Run: headless pygame with SDL's dummy video driver; simulated clock (each Clock.tick advances the game by its frame time, no real sleeping); random seed 0; keys injected as events and as key.get_pressed() state; no mouse input.
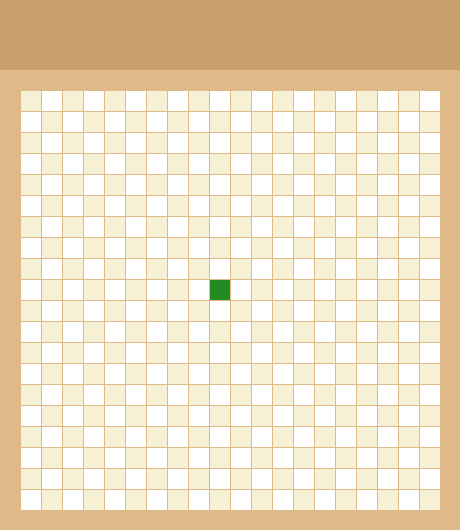
Frame 1 of 4 · flips 1–60 · no input
Frame 2 of 4 · flips 61–180 · tapped SPACE, RETURN · held RIGHT (→), D · screen unchanged from frame 1, image omitted
Frame 3 of 4 · flips 181–300 · held DOWN (↓), S · screen unchanged from frame 2, image omitted
Frame 4 of 4 · flips 301–420 · held LEFT (←), A, UP (↑), W · screen unchanged from frame 3, image omitted

The pygame program that drew these frames:

import pygame
import random
SIZE_BLOCK = 20
FRAME_COLOR = (223, 185, 136)
SQUARE_COLOR = (246, 240, 212)
SQUARE_COLOR_2 = (255, 255, 255)
SNAKE_COLOR = (34, 139, 34)
HEADER_COLOR = (200, 160, 110)
COUNT_BLOCKS = 20
MARGIN = 1
HEADER_SIZE = 70
size = [SIZE_BLOCK*COUNT_BLOCKS+2*COUNT_BLOCKS+MARGIN*COUNT_BLOCKS, SIZE_BLOCK*COUNT_BLOCKS+2*COUNT_BLOCKS+MARGIN*COUNT_BLOCKS + HEADER_SIZE]
screen = pygame.display.set_mode(size)
pygame.display.set_caption('Snake')

class SnakeBlock:
    def __init__(self, x, y):
        self.x = x
        self.y = y

snakeblock = [SnakeBlock(9, 9)]
def draw_block(color, row, column):
    pygame.draw.rect(screen, color, [SIZE_BLOCK + column * SIZE_BLOCK + MARGIN * (column + 1),
                                     HEADER_SIZE + COUNT_BLOCKS + row * SIZE_BLOCK + MARGIN * (row + 1),
                                     SIZE_BLOCK,
                                     SIZE_BLOCK])

while True:
    for event in pygame.event.get():
        if event.type == pygame.QUIT:
            pygame.quit()

    screen.fill(FRAME_COLOR)
    pygame.draw.rect(screen, HEADER_COLOR, [0, 0, size[0], HEADER_SIZE])

    for row in range(COUNT_BLOCKS):

        for column in range(COUNT_BLOCKS):
            if (row+column) % 2 == 0:
                color = SQUARE_COLOR
            else:
                color = SQUARE_COLOR_2
            draw_block(color, row, column)
    for block in snakeblock:
        draw_block(SNAKE_COLOR, block.x, block.y)

    pygame.display.flip()
